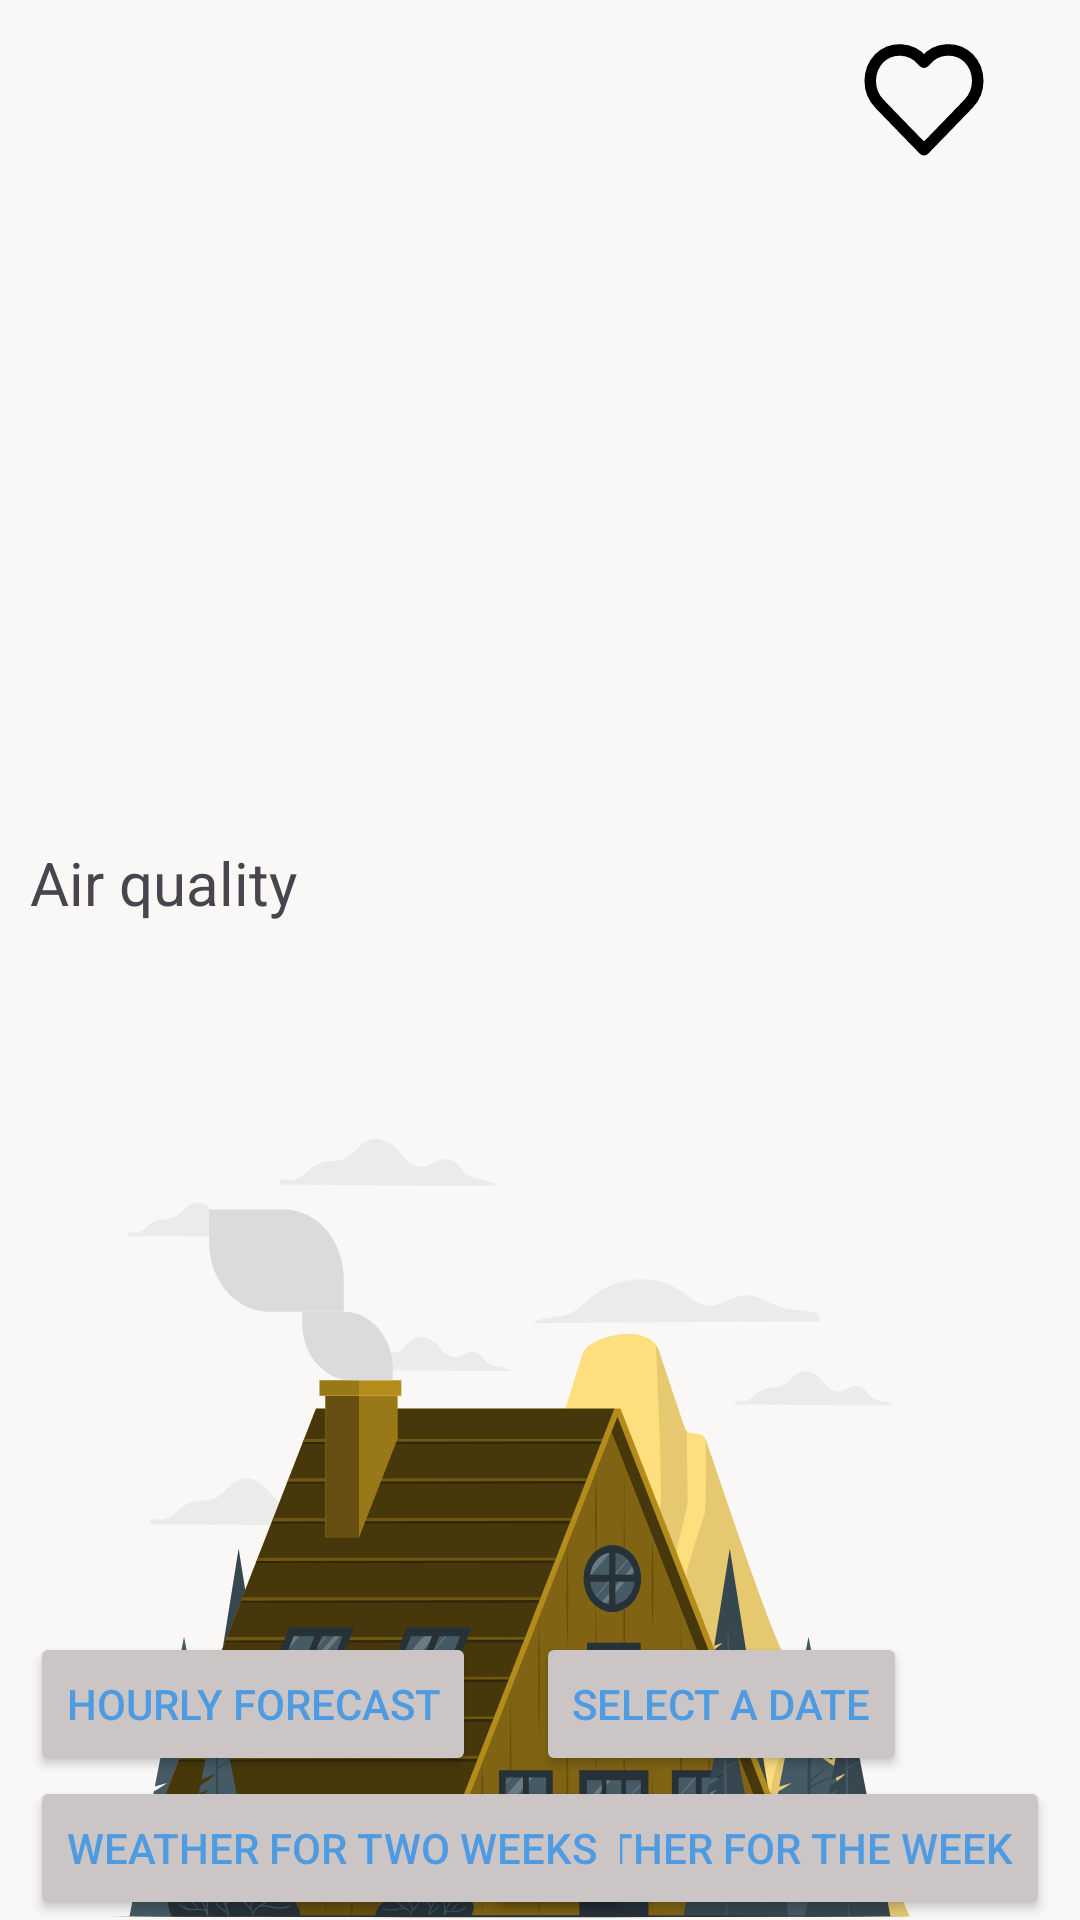

Write the Android layout XML for this screen, with the resource values it uses.
<!-- AndroidManifest.xml: application theme Theme.MyWeather -->
<!-- res/layout/fragment_weather_for_day_by_city.xml -->
<?xml version="1.0" encoding="utf-8"?>
<androidx.constraintlayout.widget.ConstraintLayout xmlns:android="http://schemas.android.com/apk/res/android"
    xmlns:app="http://schemas.android.com/apk/res-auto"
    xmlns:tools="http://schemas.android.com/tools"
    android:layout_width="match_parent"
    android:layout_height="match_parent"

    android:background="#FAF7F7">

    <ImageView
        android:id="@+id/house_imageView"
        android:layout_width="wrap_content"
        android:layout_height="wrap_content"
        android:layout_marginEnd="@dimen/dp_20"
        android:src="@drawable/ic_house"
        app:layout_constraintBottom_toBottomOf="parent"
        app:layout_constraintEnd_toEndOf="parent"
        app:layout_constraintStart_toStartOf="parent" />

    <ImageView
        android:id="@+id/heart_imageView"
        android:layout_width="wrap_content"
        android:layout_height="wrap_content"
        android:layout_marginEnd="@dimen/dp_20"
        android:src="@drawable/ic_heart"
        app:layout_constraintEnd_toEndOf="parent"
        app:layout_constraintTop_toTopOf="parent" />

    <ImageView
        android:id="@+id/icon_weather_imageView"
        android:layout_width="64dp"
        android:layout_height="64dp"
        android:layout_marginStart="@dimen/dp_8"
        android:layout_marginTop="@dimen/dp_8"
        app:layout_constraintEnd_toEndOf="parent"
        app:layout_constraintStart_toStartOf="parent"
        app:layout_constraintTop_toBottomOf="@id/text_textView" />

    <Button

        android:id="@+id/check_date_button"
        style="@style/check_date_button"
        android:layout_width="wrap_content"
        android:layout_height="wrap_content"
        android:layout_marginStart="@dimen/dp_20"
        app:layout_constraintBottom_toTopOf="@id/two_week_button"
        app:layout_constraintStart_toEndOf="@id/hour_button" />

    <Button
        android:id="@+id/hour_button"
        style="@style/hour_button"
        android:layout_width="wrap_content"
        android:layout_height="wrap_content"
        android:layout_marginStart="@dimen/dp_10"
        app:layout_constraintBottom_toTopOf="@id/two_week_button"
        app:layout_constraintStart_toStartOf="parent" />

    <Button
        android:id="@+id/one_week_button"
        style="@style/one_week_button"
        android:layout_width="wrap_content"
        android:layout_height="wrap_content"
        android:layout_marginEnd="@dimen/dp_10"
        app:layout_constraintBottom_toBottomOf="parent"
        app:layout_constraintEnd_toEndOf="parent" />

    <Button
        android:id="@+id/two_week_button"
        style="@style/two_week_button"
        android:layout_width="wrap_content"
        android:layout_height="wrap_content"
        android:layout_marginStart="@dimen/dp_10"
        app:layout_constraintBottom_toBottomOf="parent"
        app:layout_constraintStart_toStartOf="parent" />


    <TextView
        android:id="@+id/city_textView"
        style="@style/city_textView"
        android:layout_width="match_parent"
        android:layout_height="wrap_content"
        app:layout_constraintStart_toStartOf="parent"
        app:layout_constraintTop_toTopOf="parent"
        tools:text="city" />

    <TextView
        android:id="@+id/last_update_textView"
        android:layout_width="wrap_content"
        android:layout_height="wrap_content"
        android:layout_marginStart="@dimen/dp_10"
        android:textSize="16sp"
        app:layout_constraintStart_toStartOf="parent"
        app:layout_constraintTop_toBottomOf="@id/icon_weather_imageView"
        tools:text="last update" />

    <TextView
        android:id="@+id/text_textView"
        style="@style/text_textView"
        android:layout_width="wrap_content"
        android:layout_height="wrap_content"
        android:layout_marginTop="40dp"
        app:layout_constraintEnd_toEndOf="parent"
        app:layout_constraintStart_toStartOf="parent"
        app:layout_constraintTop_toBottomOf="@id/temperature_textView"
        tools:text="text" />

    <TextView
        android:id="@+id/temperature_textView"
        style="@style/temperature_textView"
        android:layout_width="wrap_content"
        android:layout_height="wrap_content"
        app:layout_constraintEnd_toEndOf="parent"
        app:layout_constraintStart_toStartOf="parent"
        app:layout_constraintTop_toBottomOf="@id/city_textView"
        tools:text="t" />

    <TextView
        android:id="@+id/air_quality_textView"
        style="@style/air_quality_textView"
        android:layout_width="wrap_content"
        android:layout_height="wrap_content"
        app:layout_constraintStart_toStartOf="parent"
        app:layout_constraintTop_toBottomOf="@id/last_update_textView" />

    <TextView
        android:id="@+id/carbon_monoxide_textView"
        style="@style/quality_textViews"
        android:layout_width="wrap_content"
        android:layout_height="wrap_content"
        app:layout_constraintStart_toStartOf="parent"
        app:layout_constraintTop_toBottomOf="@id/air_quality_textView"
        tools:text="co" />

    <TextView
        android:id="@+id/ozone_textView"
        style="@style/quality_textViews"
        android:layout_width="wrap_content"
        android:layout_height="wrap_content"
        app:layout_constraintStart_toStartOf="parent"
        app:layout_constraintTop_toBottomOf="@id/carbon_monoxide_textView"
        tools:text="o3" />

    <TextView
        android:id="@+id/nitrogen_dioxide_textView"
        style="@style/quality_textViews"
        android:layout_width="wrap_content"
        android:layout_height="wrap_content"
        app:layout_constraintStart_toStartOf="parent"
        app:layout_constraintTop_toBottomOf="@id/ozone_textView"
        tools:text="no3" />

    <TextView
        android:id="@+id/sulphur_dioxide_textView"
        style="@style/quality_textViews"
        android:layout_width="wrap_content"
        android:layout_height="wrap_content"
        app:layout_constraintStart_toStartOf="parent"
        app:layout_constraintTop_toBottomOf="@id/nitrogen_dioxide_textView"
        tools:text="so2" />

    <TextView
        android:id="@+id/pm2_5_textView"
        style="@style/quality_textViews"
        android:layout_width="wrap_content"
        android:layout_height="wrap_content"
        app:layout_constraintStart_toStartOf="parent"
        app:layout_constraintTop_toBottomOf="@id/sulphur_dioxide_textView"
        tools:text="PM2.5" />

    <TextView
        android:id="@+id/pm1_0_textView"
        style="@style/quality_textViews"
        android:layout_width="wrap_content"
        android:layout_height="wrap_content"
        app:layout_constraintStart_toStartOf="parent"
        app:layout_constraintTop_toBottomOf="@id/pm2_5_textView"
        tools:text="PM10" />

</androidx.constraintlayout.widget.ConstraintLayout>
<!-- resources referenced by this layout -->
<resources>
  <dimen name="dp_10">10dp</dimen>
  <dimen name="dp_20">20dp</dimen>
  <dimen name="dp_8">8dp</dimen>
  <!-- drawable ic_heart (drawable) -->
  <vector xmlns:android="http://schemas.android.com/apk/res/android"
      android:width="64dp"
      android:height="64dp"
      android:viewportWidth="25"
      android:viewportHeight="25">
    <path
        android:pathData="M12.5,19.491L9.577,16.491L6.677,13.491C5.108,11.833 5.108,9.238 6.677,7.58C7.445,6.842 8.485,6.456 9.549,6.515C10.613,6.574 11.605,7.072 12.287,7.891L12.5,8.1L12.711,7.882C13.393,7.063 14.384,6.565 15.448,6.506C16.512,6.447 17.552,6.833 18.321,7.571C19.89,9.229 19.89,11.824 18.321,13.482L15.421,16.482L12.5,19.491Z"
        android:strokeLineJoin="round"
        android:strokeWidth="1.5"
        android:fillColor="#00000000"
        android:fillType="evenOdd"
        android:strokeColor="#000000"
        android:strokeLineCap="round"/>
  </vector>
  <!-- drawable ic_house: vector/xml drawable (drawable, 69933 chars, omitted) -->
  <style name="air_quality_textView">
          <item name="android:layout_marginStart">@dimen/dp_10</item>
          <item name="android:layout_marginTop">@dimen/dp_20</item>
          <item name="android:text">@string/air_quality</item>
          <item name="android:textSize">20sp</item>
      </style>
  <style name="check_date_button">
          <item name="android:backgroundTint">@color/gray</item>
          <item name="android:textColor">#4F9BE1</item>
          <item name="android:text">@string/check_date</item>
      </style>
  <style name="city_textView">
          <item name="android:layout_marginStart">@dimen/dp_10</item>
          <item name="android:layout_marginTop">@dimen/dp_10</item>
          <item name="android:gravity">center</item>
          <item name="android:textSize">32sp</item>
      </style>
  <style name="hour_button">
          <item name="android:backgroundTint">@color/gray</item>
          <item name="android:textColor">#4F9BE1</item>
          <item name="android:text">@string/hourly_forecast</item>
      </style>
  <style name="one_week_button">
          <item name="android:backgroundTint">@color/gray</item>
          <item name="android:textColor">#4F9BE1</item>
          <item name="android:text">@string/weather_for_the_week</item>
      </style>
  <style name="quality_textViews">
          <item name="android:layout_marginStart">@dimen/dp_10</item>
          <item name="android:textSize">18sp</item>
          <item name="android:layout_marginTop">@dimen/dp_10</item>
          <item name="android:layout_marginEnd">@dimen/dp_10</item>
      </style>
  <style name="temperature_textView">
          <item name="android:layout_marginTop">@dimen/dp_20</item>
          <item name="android:layout_marginStart">@dimen/dp_16</item>
          <item name="android:textSize">20sp</item>
      </style>
  <style name="text_textView">
          <item name="android:layout_marginStart">@dimen/dp_10</item>
          <item name="android:textSize">20sp</item>
      </style>
  <style name="two_week_button">
          <item name="android:backgroundTint">@color/gray</item>
          <item name="android:textColor">#4F9BE1</item>
          <item name="android:text">@string/weather_for_two_weeks</item>
      </style>
  <style name="Theme.MyWeather" parent="Base.Theme.MyWeather" />
  <string name="air_quality">Air quality</string>
  <color name="gray">#CCC5C5</color>
  <string name="check_date">Select a date</string>
  <string name="hourly_forecast">Hourly forecast</string>
  <string name="weather_for_the_week">Weather for the week</string>
  <dimen name="dp_16">16dp</dimen>
  <string name="weather_for_two_weeks">Weather for two weeks</string>
  <style name="Base.Theme.MyWeather" parent="Theme.Material3.DayNight.NoActionBar">
          
          <item name="colorPrimary">#8C8CA2</item>
      </style>
</resources>
